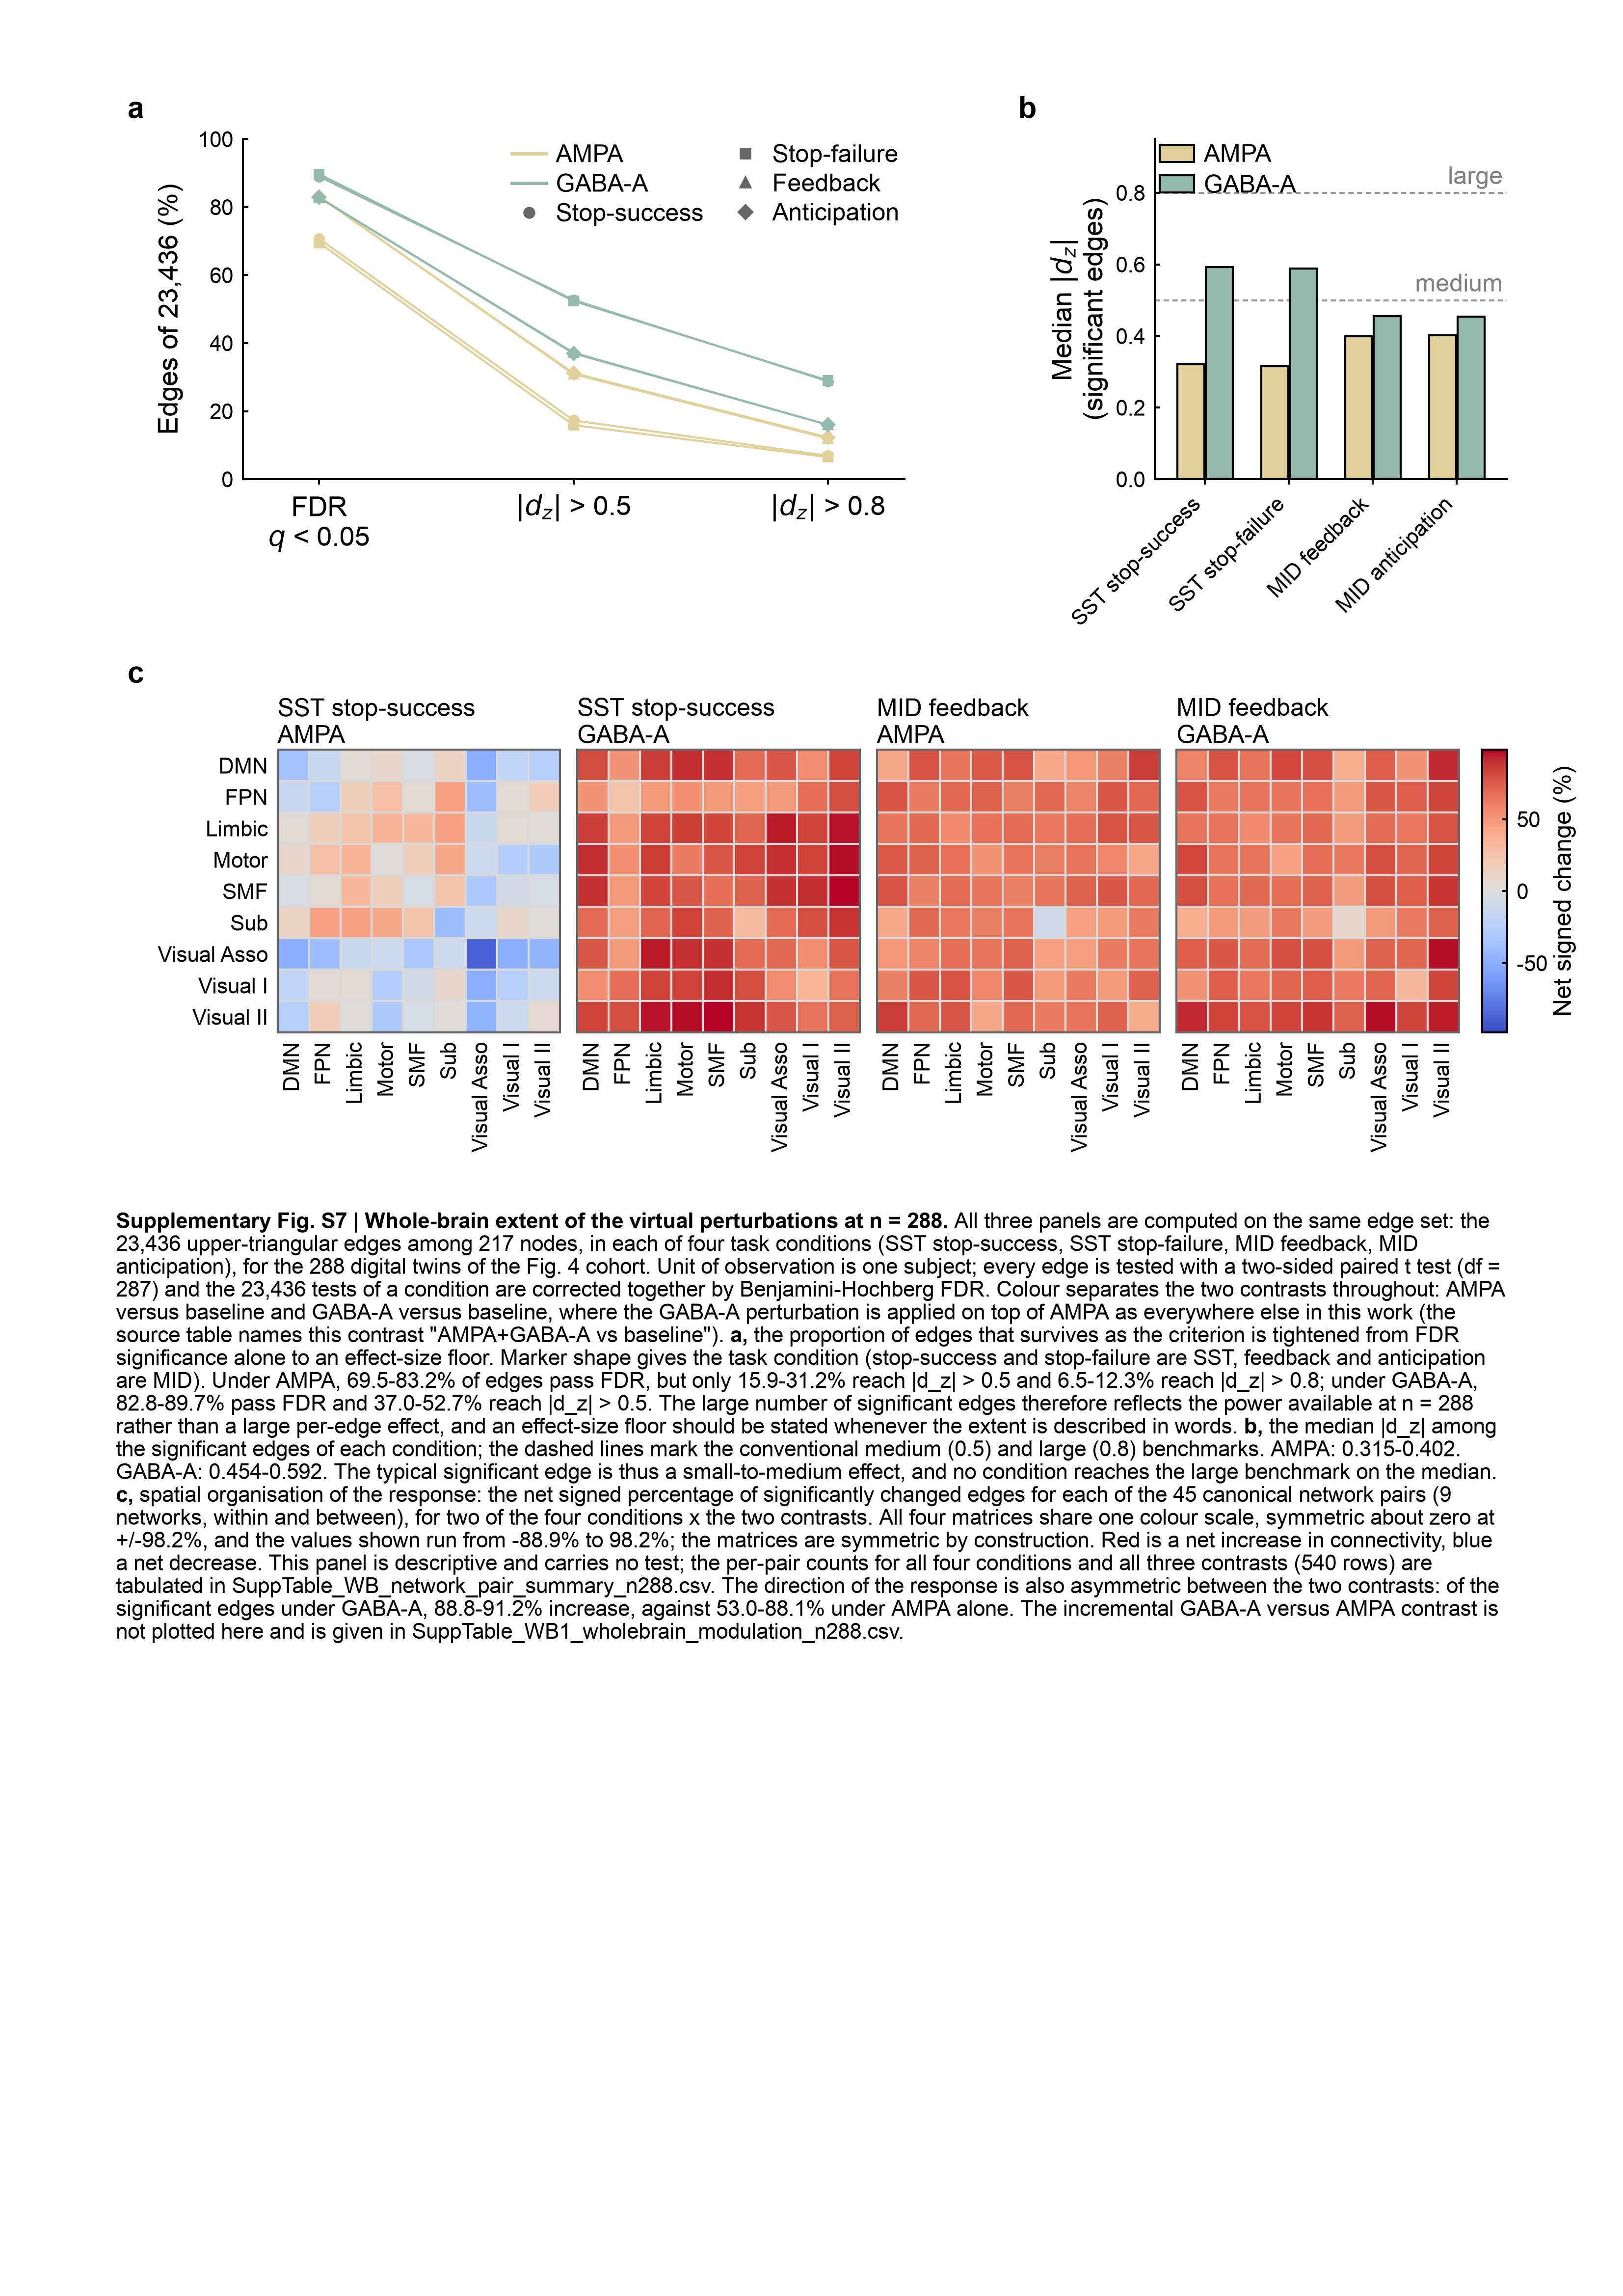

Reproduce this figure in Python.
"""Supplementary figure: whole-brain extent of the virtual perturbations, all
three panels on ONE A4 page.

The panels are those of wb_supp.py, rebuilt under the frozen rules of figA4_kit
(8 / 9 / 10 / 11 pt type, no declarative titles, every statistic in the
caption, both variants):

  a  how the proportion of the 23,436 edges falls once an effect-size floor is
     imposed (FDR q < 0.05 -> |d_z| > 0.5 -> |d_z| > 0.8)
  b  median |d_z| among the significant edges, by task condition
  c  net signed change per canonical network pair, 9 x 9, for two task
     conditions x two contrasts, on one shared colour scale

Nothing is recomputed: both tables are the stored n = 288 whole-brain summaries
    wb_data/SuppTable_WB1_wholebrain_modulation_n288.csv
    wb_data/SuppTable_WB_network_pair_summary_n288.csv

    python figS_wb_A4.py [--no-caption]
"""
import os, sys
import numpy as np
import pandas as pd
import matplotlib
matplotlib.use("Agg")
import matplotlib.pyplot as plt
from matplotlib.lines import Line2D

FIGDIR = "/Users/yunman/Desktop/submission/revision/Code/reproducibility_package/04_figures"
HERE = os.path.join(FIGDIR, "supp_wholebrain")
sys.path.insert(0, os.path.join(FIGDIR, "fig_color"))
sys.path.insert(0, FIGDIR)
from np_dtb_style import apply_np_style, panel, C, LW, enforce
from fig_export import collect_text_records
import figA4_kit as K
from figA4_kit import TICK_PT, ANNOT_PT, LABEL_PT, CAP_PT, PW, PH, ML, MR, MT

D = os.path.join(HERE, "wb_data")
DPI = 400
WITH_CAP = "--no-caption" not in sys.argv
STEM = "figS_wb_A4" if WITH_CAP else "figS_wb_A4_nocaption"
SUPP_NO = "S7"
apply_np_style()
K.apply_page_style()

WB = pd.read_csv(os.path.join(D, "SuppTable_WB1_wholebrain_modulation_n288.csv"))
NPP = pd.read_csv(os.path.join(D, "SuppTable_WB_network_pair_summary_n288.csv"))
COND = ["sst_stop_suces", "sst_stop_failure", "mid_feed_hit", "mid_antici_hit"]
SLAB = {"sst_stop_suces": "Stop-success", "sst_stop_failure": "Stop-failure",
        "mid_feed_hit": "Feedback", "mid_antici_hit": "Anticipation"}
CLAB = {"sst_stop_suces": "SST stop-success",
        "sst_stop_failure": "SST stop-failure",
        "mid_feed_hit": "MID feedback", "mid_antici_hit": "MID anticipation"}
CMK = dict(zip(COND, ["o", "s", "^", "D"]))
CONTR = [("AMPA vs baseline", "AMPA", C("ampa")),
         ("AMPA+GABA-A vs baseline", "GABA-A", C("gaba"))]
DISP = {"AMPA vs baseline": "AMPA", "AMPA+GABA-A vs baseline": "GABA-A"}
NETS = ["DMN", "FPN", "Limbic", "Motor", "SMF", "Sub", "Visual Asso",
        "Visual I", "Visual II"]
SHOW = [("sst_stop_suces", "AMPA vs baseline"),
        ("sst_stop_suces", "AMPA+GABA-A vs baseline"),
        ("mid_feed_hit", "AMPA vs baseline"),
        ("mid_feed_hit", "AMPA+GABA-A vs baseline")]
S = {}


def row(cond, contrast):
    return WB[(WB.condition == cond) & (WB.contrast == contrast)].iloc[0]


def pair_matrix(cond, contrast):
    Mx = np.full((len(NETS), len(NETS)), np.nan)
    sub = NPP[(NPP.condition == cond) & (NPP.contrast == contrast)]
    for _, r in sub.iterrows():
        lab = r.net_pair
        if "(within)" in lab:
            a = b = lab.split(" (")[0]
        else:
            a, b = [s.strip() for s in lab.replace("\u2013", "-").split("-")]
        i, j = NETS.index(a), NETS.index(b)
        Mx[i, j] = Mx[j, i] = r.net_signed_pct
    return Mx


ALLM = np.array([pair_matrix(*s) for s in SHOW])
VMAX = float(np.nanmax(np.abs(ALLM)))

# ------------------------------------------------------------------- panels
def p_a(ax):
    xs = [0, 1, 2]
    for contrast, clab, col in CONTR:
        for cond in COND:
            r = row(cond, contrast)
            ax.plot(xs, [r.pct_sig_FDR, r.pct_absdz_gt0p5, r.pct_absdz_gt0p8],
                    color=col, lw=LW, marker=CMK[cond], markersize=3.4,
                    markerfacecolor=col, markeredgecolor=col,
                    markeredgewidth=LW, zorder=3)
    ax.set_xticks(xs)
    ax.set_xticklabels(["FDR\n$q$ < 0.05", "$|d_z|$ > 0.5", "$|d_z|$ > 0.8"],
                       fontsize=LABEL_PT)
    ax.tick_params(axis="y", labelsize=TICK_PT)
    ax.set_xlim(-.3, 2.3); ax.set_ylim(0, 100)
    ax.set_ylabel("Edges of 23,436 (%)", fontsize=LABEL_PT)
    h1 = [Line2D([], [], color=col, lw=LW * 1.6) for _, _, col in CONTR]
    h2 = [Line2D([], [], color="0.4", lw=0, marker=CMK[c], markersize=3.4,
                 markerfacecolor="0.4", markeredgecolor="0.4") for c in COND]
    ax.legend(h1 + h2, [l for _, l, _ in CONTR] + [SLAB[c] for c in COND],
              loc="upper right", ncol=2, fontsize=ANNOT_PT, handletextpad=.4,
              columnspacing=1.0, labelspacing=.25, borderaxespad=.2,
              frameon=False)
    S["a"] = {f"{c}|{k}": dict(fdr=float(row(c, k).pct_sig_FDR),
                               gt05=float(row(c, k).pct_absdz_gt0p5),
                               gt08=float(row(c, k).pct_absdz_gt0p8),
                               n_sig=int(row(c, k).n_sig_FDR),
                               up=float(row(c, k).pct_up_of_sig))
              for c in COND for k, _, _ in CONTR}


def p_b(ax):
    xw = np.arange(len(COND))
    for k, (contrast, clab, col) in enumerate(CONTR):
        v = [row(c, contrast).median_absdz_sig for c in COND]
        ax.bar(xw + (k - .5) * .34, v, width=.32, facecolor=col,
               edgecolor="black", linewidth=LW, zorder=2, label=clab)
    for y_, lab in [(.5, "medium"), (.8, "large")]:
        ax.axhline(y_, color="0.6", lw=LW, ls=(0, (2.6, 1.7)), zorder=1)
        ax.text(len(COND) - .45, y_ + .01, lab, ha="right", va="bottom",
                fontsize=ANNOT_PT, color="0.5")
    ax.set_xticks(xw)
    ax.set_xticklabels([CLAB[c] for c in COND], fontsize=TICK_PT,
                       rotation=45, ha="right")   # 4 x 25 mm of names will not
                       # fit horizontally in a 46 mm axes
    ax.tick_params(axis="y", labelsize=TICK_PT)
    ax.set_xlim(-.6, len(COND) - .4); ax.set_ylim(0, .95)
    ax.set_ylabel("Median $|d_z|$\n(significant edges)", fontsize=LABEL_PT)
    ax.legend(loc="upper left", fontsize=ANNOT_PT, handletextpad=.4,
              borderaxespad=.2, frameon=False)
    S["b"] = {f"{c}|{k}": float(row(c, k).median_absdz_sig)
              for c in COND for k, _, _ in CONTR}


def p_c(axes):
    for k, (ax, (cond, contrast)) in enumerate(zip(axes, SHOW)):
        im = ax.imshow(pair_matrix(cond, contrast), cmap="coolwarm",
                       vmin=-VMAX, vmax=VMAX)
        ax.set_xticks(range(len(NETS))); ax.set_yticks(range(len(NETS)))
        ax.set_xticklabels(NETS, fontsize=TICK_PT, rotation=90)
        ax.set_yticklabels(NETS if k == 0 else [""] * len(NETS),
                           fontsize=TICK_PT)
        ax.set_xticks(np.arange(-.5, len(NETS), 1), minor=True)
        ax.set_yticks(np.arange(-.5, len(NETS), 1), minor=True)
        ax.grid(which="minor", color="0.85", linewidth=LW)
        ax.tick_params(which="both", length=0)
        for sp in ax.spines.values():
            sp.set_visible(True); sp.set_linewidth(LW); sp.set_color("0.40")
        ax.set_title(f"{CLAB[cond]}\n{DISP[contrast]}",
                     fontsize=ANNOT_PT, pad=2)
    S["c"] = dict(vmax=VMAX, lo=float(np.nanmin(ALLM)),
                  hi=float(np.nanmax(ALLM)), n_pairs=45,
                  shown=[f"{c}|{k}" for c, k in SHOW])
    return im


# --------------------------------------------------------------- page geometry
GUT = K.LETTER_W + K.LETTER_PADX
GAPX, GAP = 8.5, K.GAP
LETTER_BAND, MB = K.LETTER_BAND, K.MB
LAB_A, LAB_B, LAB_C = 12.5, 20.0, 17.0     # y label + y ticks per panel;
                                           # a is tight so its rotated label
                                           # sits 1.9 mm from its tick numbers
XB1, XB2 = 23.0, 21.0                      # b's rotated condition names /
                                           # rotated network names
COL_A = 102.0                              # row 1: a wider than b
COL_B = PW - ML - MR - COL_A - GAPX
CB_W, CB_GAP, SUB_GAP = 3.2, 3.0, 2.2      # colour bar and sub-matrix gaps
MAX_H1 = 44.0


def build(plot_h1, plot_h2):
    f = plt.figure(figsize=panel(PW, PH))
    out = []
    top = MT + LETTER_BAND
    ax_a = K.axes_mm(f, ML + GUT + LAB_A, top, COL_A - GUT - LAB_A, plot_h1)
    p_a(ax_a)
    out.append(dict(ch="a", x=ML, axes=[ax_a],
                    txt=K.letter(f, ML, top - 1.2, "a")))
    xb = ML + COL_A + GAPX
    ax_b = K.axes_mm(f, xb + GUT + LAB_B, top, COL_B - GUT - LAB_B, plot_h1)
    p_b(ax_b)
    out.append(dict(ch="b", x=xb, axes=[ax_b],
                    txt=K.letter(f, xb, top - 1.2, "b")))

    top2 = top + plot_h1 + XB1 + GAP + LETTER_BAND
    x0 = ML + GUT + LAB_C
    wid = (PW - MR - CB_W - CB_GAP - x0 - 3 * SUB_GAP) / 4
    sub = [K.axes_mm(f, x0 + k * (wid + SUB_GAP), top2, wid, plot_h2)
           for k in range(4)]
    im = p_c(sub)
    cax = K.axes_mm(f, PW - MR - CB_W, top2, CB_W, plot_h2)
    cb = f.colorbar(im, cax=cax)
    cb.set_label("Net signed change (%)", fontsize=ANNOT_PT, labelpad=2)
    cb.ax.tick_params(labelsize=TICK_PT, width=LW, length=1.6)
    cb.outline.set_linewidth(LW)
    out.append(dict(ch="c", x=ML, axes=sub,
                    txt=K.letter(f, ML, top2 - 1.2, "c")))
    enforce(f)
    for ax in sub:
        ax.tick_params(which="both", length=0)
    return f, out, top2 + plot_h2 + XB2


# ------------------------------------------------------------------- caption
CAP_TITLE = (f"Supplementary Fig. {SUPP_NO} | Whole-brain extent of the "
             "virtual perturbations at n = 288.")


def caption_runs():
    a, b, c = S["a"], S["b"], S["c"]
    fdr = [a[f"{k}|AMPA vs baseline"]["fdr"] for k in COND]
    fdr2 = [a[f"{k}|AMPA+GABA-A vs baseline"]["fdr"] for k in COND]
    g05 = [a[f"{k}|AMPA vs baseline"]["gt05"] for k in COND]
    g08 = [a[f"{k}|AMPA vs baseline"]["gt08"] for k in COND]
    g05b = [a[f"{k}|AMPA+GABA-A vs baseline"]["gt05"] for k in COND]
    m1 = [b[f"{k}|AMPA vs baseline"] for k in COND]
    m2 = [b[f"{k}|AMPA+GABA-A vs baseline"] for k in COND]
    up2 = [a[f"{k}|AMPA+GABA-A vs baseline"]["up"] for k in COND]
    cap = [
        ("", "All three panels are computed on the same edge set: the 23,436 "
             "upper-triangular edges among 217 nodes, in each of four task "
             "conditions (SST stop-success, SST stop-failure, MID feedback, "
             "MID anticipation), for the 288 digital twins of the Fig. 4 "
             "cohort. Unit of observation is one subject; every edge is tested "
             "with a two-sided paired t test (df = 287) and the 23,436 tests "
             "of a condition are corrected together by Benjamini-Hochberg "
             "FDR. Colour separates the two contrasts throughout: AMPA versus "
             "baseline and GABA-A versus baseline, where the GABA-A "
             "perturbation is applied on top of AMPA as everywhere else in "
             "this work (the source table names this contrast "
             "\"AMPA+GABA-A vs baseline\"). "),
        ("a", f", the proportion of edges that survives as the criterion is "
              f"tightened from FDR significance alone to an effect-size floor. "
              f"Marker shape gives the task condition (stop-success and "
              f"stop-failure are SST, feedback and anticipation are MID). "
              f"Under AMPA, "
              f"{min(fdr):.1f}-{max(fdr):.1f}% of edges pass FDR, but only "
              f"{min(g05):.1f}-{max(g05):.1f}% reach |d_z| > 0.5 and "
              f"{min(g08):.1f}-{max(g08):.1f}% reach |d_z| > 0.8; under "
              f"GABA-A, {min(fdr2):.1f}-{max(fdr2):.1f}% pass FDR and "
              f"{min(g05b):.1f}-{max(g05b):.1f}% reach |d_z| > 0.5. The large "
              f"number of significant edges therefore reflects the power "
              f"available at n = 288 rather than a large per-edge effect, and "
              f"an effect-size floor should be stated whenever the extent is "
              f"described in words. "),
        ("b", f", the median |d_z| among the significant edges of each "
              f"condition; the dashed lines mark the conventional medium "
              f"(0.5) and large (0.8) benchmarks. AMPA: "
              f"{min(m1):.3f}-{max(m1):.3f}. GABA-A: "
              f"{min(m2):.3f}-{max(m2):.3f}. The typical significant edge is "
              f"thus a small-to-medium effect, and no condition reaches the "
              f"large benchmark on the median. "),
        ("c", f", spatial organisation of the response: the net signed "
              f"percentage of significantly changed edges for each of the "
              f"{c['n_pairs']} canonical network pairs (9 networks, within "
              f"and between), for two of the four conditions x the two "
              f"contrasts. All four matrices share one colour scale, "
              f"symmetric about zero at +/-{c['vmax']:.1f}%, and the values "
              f"shown run from {c['lo']:.1f}% to {c['hi']:.1f}%; the matrices "
              f"are symmetric by construction. Red is a net increase in "
              f"connectivity, blue a net decrease. This panel is descriptive "
              f"and carries no test; the per-pair counts for all four "
              f"conditions and all three contrasts (540 rows) are tabulated "
              f"in SuppTable_WB_network_pair_summary_n288.csv. "),
        ("", f"The direction of the response is also asymmetric between the "
             f"two contrasts: of the significant edges under "
             f"GABA-A, {min(up2):.1f}-{max(up2):.1f}% increase, "
             f"against {min(a[f'{k}|AMPA vs baseline']['up'] for k in COND):.1f}"
             f"-{max(a[f'{k}|AMPA vs baseline']['up'] for k in COND):.1f}% "
             f"under AMPA alone. The incremental GABA-A versus AMPA "
             f"contrast is not plotted here and is given in "
             f"SuppTable_WB1_wholebrain_modulation_n288.csv. "),
    ]
    runs = [(CAP_TITLE + " ", True)]
    for lab, seg in cap:
        if lab:
            runs.append((lab + ",", True))
            seg = seg[1:] if seg.startswith(",") else seg
        runs.append((seg, False))
    return runs


# pass 1 -- caption height and the content overhang of each row
_f0, _p0, _ = build(30.0, 30.0)
_over = K.overhangs(_f0, _p0)
_runs0 = caption_runs()
_l0 = (K._wrap(_f0, _runs0, PW - ML - MR, CAP_PT,
               _f0.canvas.get_renderer())[0] if WITH_CAP else [])
plt.close(_f0)

CAP_H = (K.CAP_GAP + len(_l0) * K.CAP_LH + 1.0) if WITH_CAP else 0.0
FIXED = (MT + 2 * LETTER_BAND + XB1 + XB2 + GAP + _over["c"]
         + max(_over["a"], _over["b"]))
FREE = PH - MB - CAP_H - FIXED
PLOT_H1 = min(MAX_H1, FREE * .45)
x0 = ML + GUT + LAB_C
SUB_W = (PW - MR - CB_W - CB_GAP - x0 - 3 * SUB_GAP) / 4
PLOT_H2 = min(FREE - PLOT_H1, SUB_W)        # keep the 9 x 9 cells square

fig, PANELS, BOTTOM = build(PLOT_H1, PLOT_H2)
K.align_left_ink(fig, PANELS, [["a", "c"]])
K.place_letters(fig, PANELS, rows=[["a", "b"], ["c"]])

runs = caption_runs()
if WITH_CAP:
    cap_objs, cap_rect, n_lines, CAP_BOTTOM = K.draw_caption(
        fig, runs, ML, BOTTOM + K.CAP_GAP, PW - ML - MR)
else:
    cap_objs, cap_rect, n_lines, CAP_BOTTOM = [], None, 0, BOTTOM

assert CAP_BOTTOM <= PH - 0.5, f"content overruns A4: {CAP_BOTTOM:.1f} mm"
print(f"[{STEM}] row1 {PLOT_H1:.1f} mm, matrices {PLOT_H2:.1f} x {SUB_W:.1f} mm "
      f"(cell {PLOT_H2 / 9:.2f} mm); panels end at {BOTTOM:.1f} mm; caption "
      f"{n_lines} lines -> {CAP_BOTTOM:.1f} mm of {PH:.0f} mm")

# ----------------------------------------------------------------------- export
png, pdf, ppt = (os.path.join(HERE, STEM + ext) for ext in (".png", ".pdf", ".pptx"))
fig.savefig(png, dpi=DPI, bbox_inches=None, facecolor="white")
fig.savefig(pdf, bbox_inches=None, facecolor="white")
K.export_pptx(fig, ppt, cap_objs, runs, cap_rect, dpi=DPI,
              collect_text_records=collect_text_records)
bad = [t.get_text() for t in fig.findobj(matplotlib.text.Text)
       if t.get_text().strip() and t.get_fontname() != "Arial"]
print("non-Arial text:", bad[:5], "| files:",
      [os.path.basename(p) for p in (png, pdf, ppt)])
pd.DataFrame([{"key": k, "value": str(v)} for k, v in S.items()]).to_csv(
    os.path.join(HERE, "figS_wb_A4_caption_values.csv"), index=False)
plt.close(fig)
